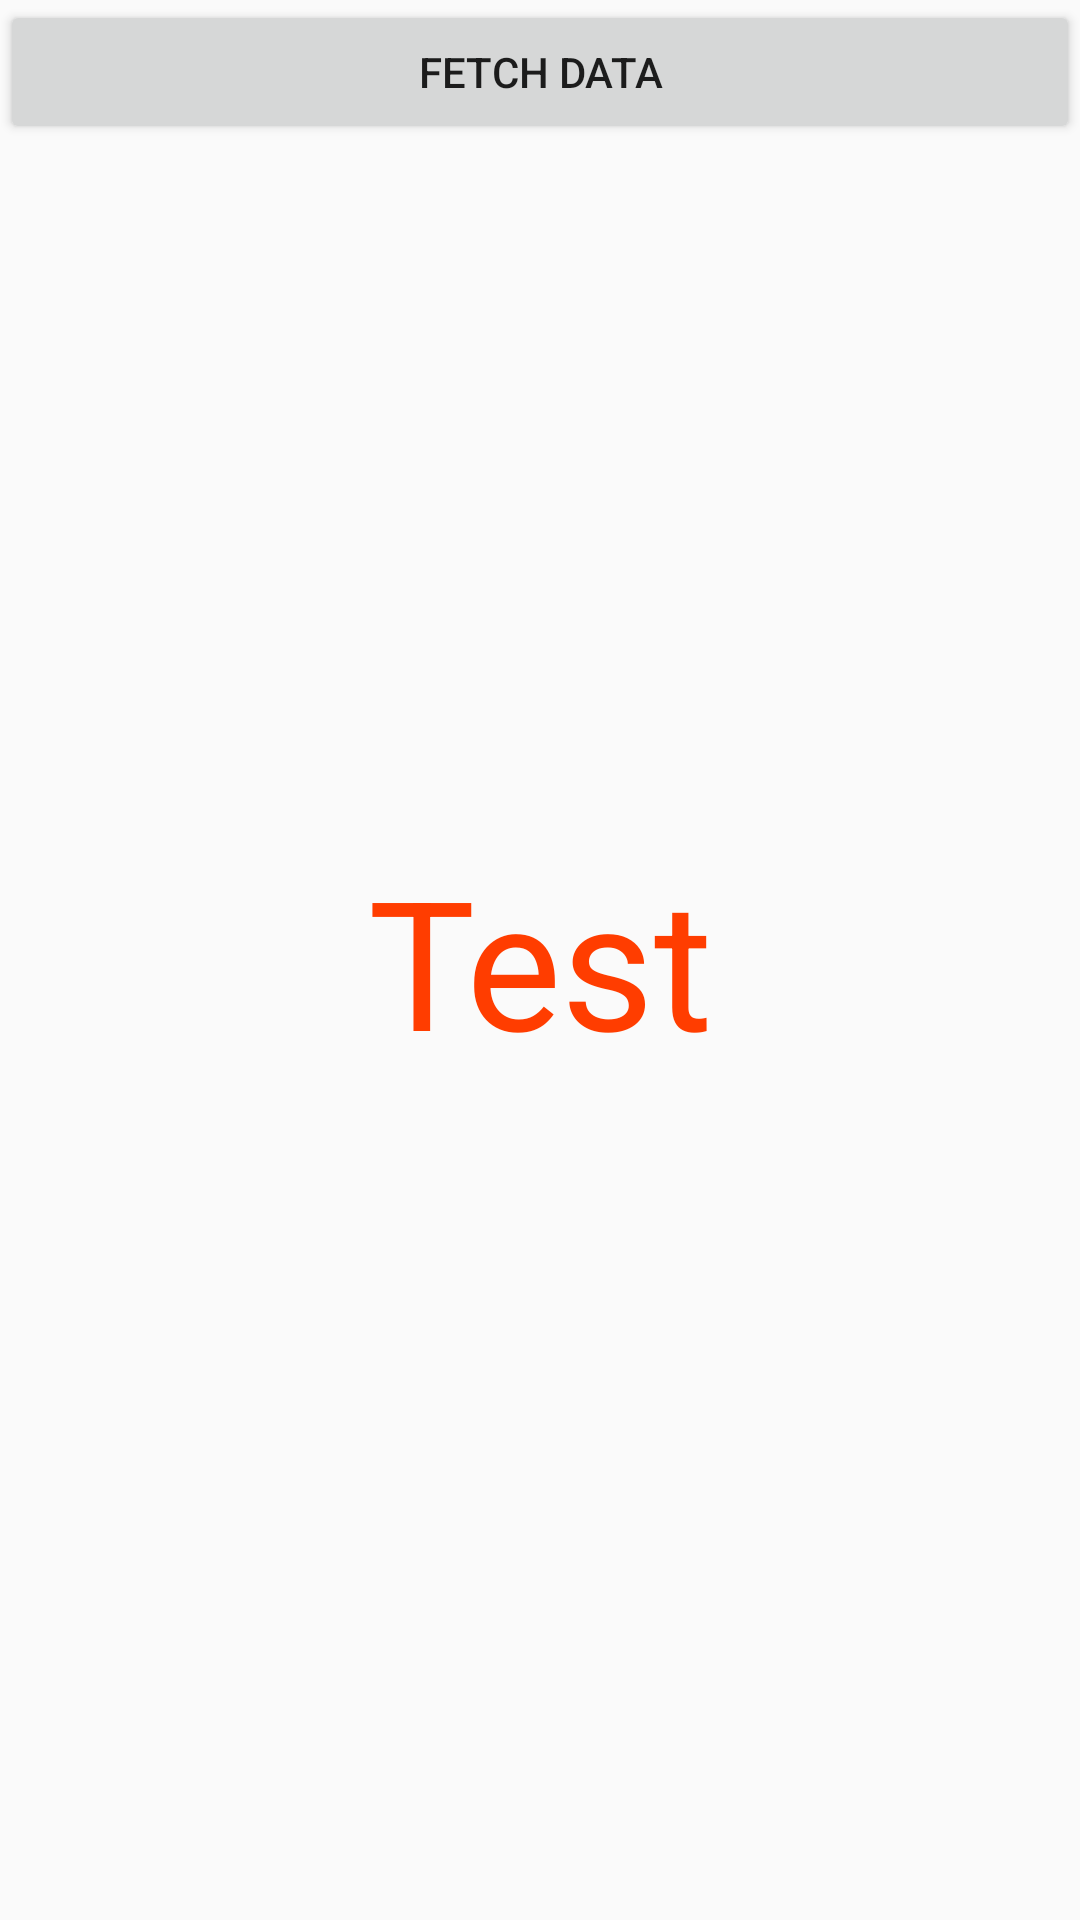

Produce the Android XML layout that renders to this screen, including the resource entries it uses.
<!-- AndroidManifest.xml: application theme AppTheme -->
<!-- res/layout/activity_test.xml -->
<?xml version="1.0" encoding="utf-8"?>
<androidx.coordinatorlayout.widget.CoordinatorLayout xmlns:android="http://schemas.android.com/apk/res/android"
    android:layout_width="match_parent"
    android:layout_height="match_parent">


    <TextView
        android:gravity="center"
        android:layout_gravity="center"
        android:text="Test"
        android:textColor="@color/colorOrange"
        android:textSize="60dp"
        android:layout_width="wrap_content"
        android:layout_height="match_parent"/>

    <Button
        android:id="@+id/btn_fetch_data"
        android:text="Fetch Data"
        android:layout_width="match_parent"
        android:layout_height="wrap_content"/>

</androidx.coordinatorlayout.widget.CoordinatorLayout>
<!-- resources referenced by this layout -->
<resources>
  <color name="colorOrange">#ff3d00</color>
  <style name="AppTheme" parent="Theme.AppCompat.Light.DarkActionBar">
          
          <item name="colorPrimary">@color/colorPrimary</item>
          <item name="colorPrimaryDark">@color/colorPrimaryDark</item>
          <item name="colorAccent">@color/colorAccent</item>
      </style>
  <color name="colorPrimary">#6200EE</color>
  <color name="colorPrimaryDark">#3700B3</color>
  <color name="colorAccent">#03DAC5</color>
</resources>
